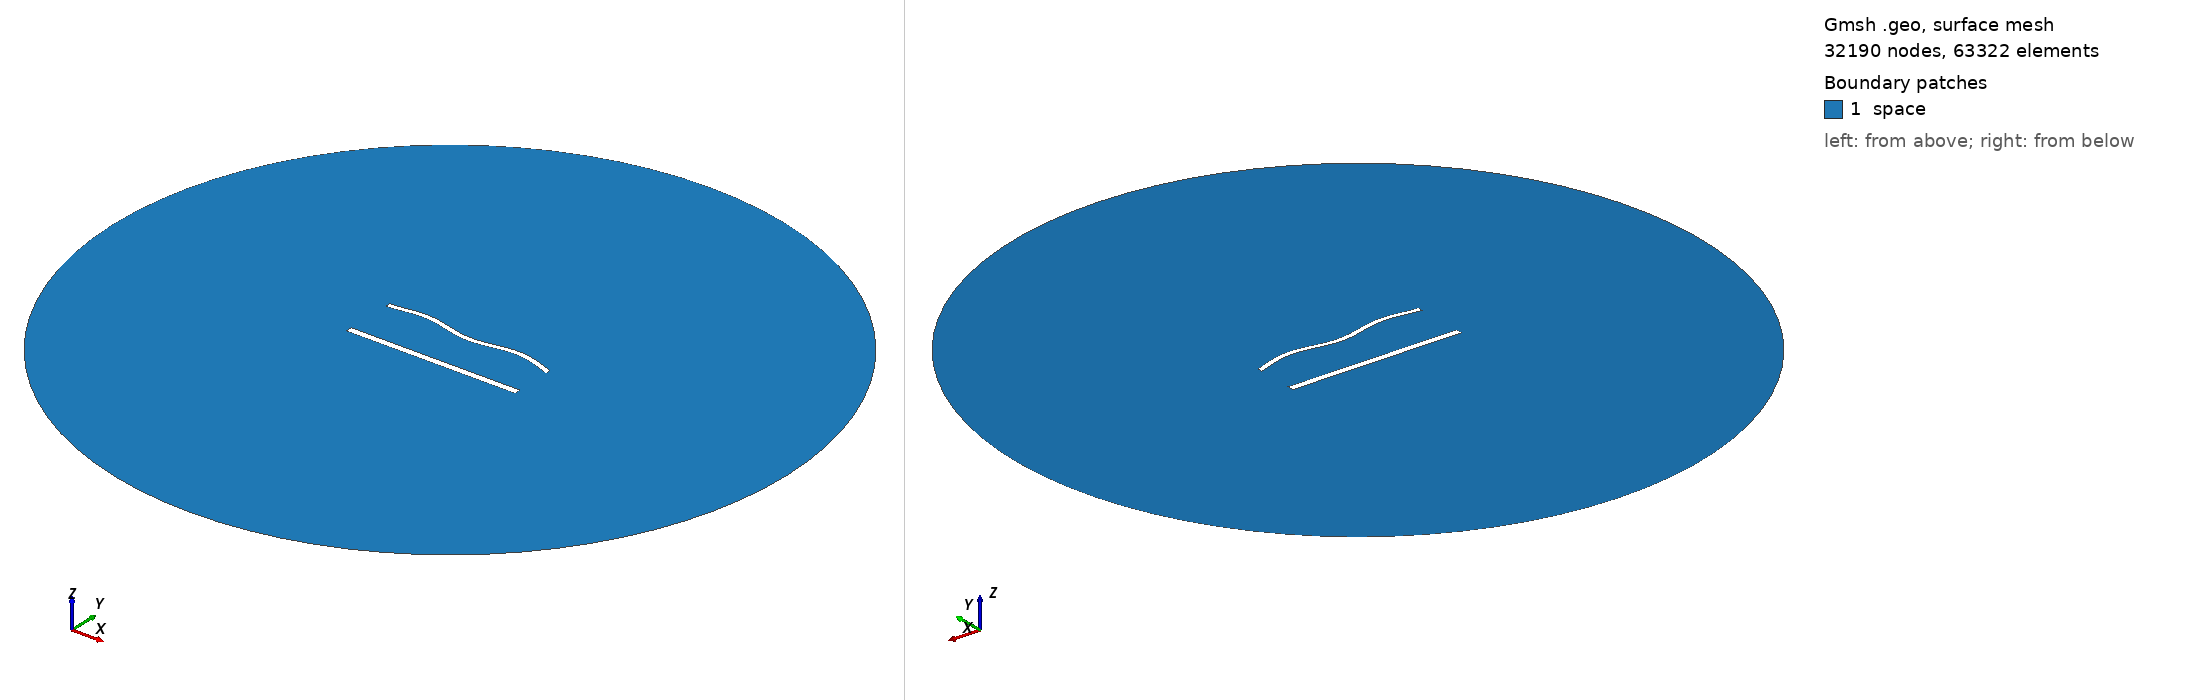

Gmsh geometry script, surface-meshed: 32190 nodes, 63322 surface elements. Boundary patches (legend numbers): 1 space. Left view from above one corner, right view from below the opposite corner. Legend entries are the model's physical surfaces. The drawing asked Gmsh for element sizes between 1% and 20% of the model's largest extent; the script's own settings can give other sizes.

=== 1554.geo (drawn) ===
//---------------------------------------
// Geometry kernel
//---------------------------------------

SetFactory("OpenCASCADE");



//---------------------------------------
// Parameters of the geometry
//---------------------------------------

// Overetch of the upper plate
overetch = 0.375;

// Distance between the plates
distance = 30.0;

// Discretization over the x axis (for the deformation)
nx = 50; 

// Length of the plate
L = 100 - overetch; 

// Number of modes
n = 4; 

// 1st mode coefficient
coeff(1) = -1.5;
beta(1) = 0.596864 * 3.1415926535 / L;

// 2nd mode coefficient
coeff(2) = 0.0;
beta(2) = 1.49418 * 3.1415926535 / L;

// 3rd mode coefficient
coeff(3) = 0.0;
beta(3) = 2.50025 * 3.1415926535 / L;

// 4th mode coefficient
coeff(4) = 1.5;
beta(4) = 3.49999 * 3.1415926535 / L;



//---------------------------------------
// Upper plate (deformed rectangle)
//---------------------------------------

// Coordiantes of the upper plate
xmin = -50;
xmax = 50 - overetch;

// Height of the upper plate
yheight = 4 - 2 * overetch;

// Indexes of the points
UpperID[] = {};
LowerID[] = {};
LeftID[] = {};
RightID[] = {};

// Point index
p = 1;

// Horizontal edges
For i In {1:nx}
    x = xmin + (i-1)*(xmax - xmin)/(nx-1);

    y_bottom = distance / 2 + overetch;
    For j In {1:n}
        C = (Cosh(beta(j)*L) + Cos(beta(j)*L)) / (Sinh(beta(j)*L) + Sin(beta(j)*L));
        y_bottom  = y_bottom + coeff(j) * (Cosh(beta(j)*(x+50)) - Cos(beta(j)*(x+50)) - C * (Sinh(beta(j)*(x+50)) - Sin(beta(j)*(x+50))));
    EndFor

    y_top = y_bottom + yheight;

    Point(p) = {x, y_top, 0, 1.0};
    UpperID[i] = p;
    p = p + 1;

    Point(p) = {x, y_bottom, 0, 1.0};
    LowerID[i] = p;
    p = p + 1;
EndFor

// Create point lists
UpperPts[] = {}; LowerPts[] = {};
For i In {1:nx}
  UpperPts[] += {UpperID[i]};
  LowerPts[] += {LowerID[i]};
EndFor

// Build splines
Spline(1) = {UpperPts[]};
Spline(2) = {LowerPts[]};
Line(3) = {LowerPts[nx-1], UpperPts[nx-1]};
Line(4) = {LowerPts[0], UpperPts[0]};

// Build the plane surface
Curve Loop(1) = {2, 3, -1, -4};
Plane Surface(1) = {1};



//---------------------------------------
// Lower plate (rectangle)
//---------------------------------------

// Vertices
Point(1001) = {-50, -distance/2, 0, 1.0};
Point(1002) = { 50, -distance/2, 0, 1.0};
Point(1003) = { 50,  -distance/2 + 4, 0, 1.0};
Point(1004) = {-50,  -distance/2 + 4, 0, 1.0};

// Edges
Line(5) = {1001, 1002};
Line(6) = {1002, 1003};
Line(7) = {1003, 1004};
Line(8) = {1004, 1001};

// Plane surface
Line Loop(2) = {5, 6, 7, 8};
Plane Surface(2) = {2}; 



//---------------------------------------
// Outer (fictious) boundary
//---------------------------------------

// Points
Point(1005) = {0, 0, 0};       // Center
Point(1006) = {200, 0, 0};     // Start point
Point(1007) = {0, 200, 0};     // 90 degrees
Point(1008) = {-200, 0, 0};    // 180 degrees
Point(1009) = {0, -200, 0};    // 270 degrees

// Circle arcs (each needs start, center, end)
Circle(9) = {1006, 1005, 1007};
Circle(10) = {1007, 1005, 1008};
Circle(11) = {1008, 1005, 1009};
Circle(12) = {1009, 1005, 1006};

// Plane surface for the entire domain
Curve Loop(3) = {9, 10, 11, 12};
Surface(3) = {3};

// Subtract the plates from the whole domain to obtain the actual domain where we want to solve the equations
BooleanDifference{ Surface{3}; Delete; }{ Surface{1}; Surface{2}; Delete; }




//---------------------------------------
// Transfinite Lines/Curves
//---------------------------------------

// Set the number of points on the boundaries
r = 6;
d = 0.15;

// Plates
Transfinite Curve {1} = 50*r/4 Using Progression 1;
Transfinite Line {2} = 50*r Using Progression 1;
Transfinite Curve {3, 4} = 2*r Using Progression 1+d;
Transfinite Line {5} = 50*r/4 Using Progression 1;
Transfinite Line {7} = 50*r Using Progression 1;
Transfinite Line {6} = 2*r Using Progression 1-d;
Transfinite Line {8} = 2*r Using Progression 1+d;

// Outer boundary
Transfinite Line {9, 10, 11, 12} = 20 Using Progression 1;



//---------------------------------------
// Physical groups
//---------------------------------------                

// Physical curves (boundaries)
Physical Line("force_segment", 10) = {2};
Physical Line("upper_plate", 11) = {1, 3, 4};
Physical Line("lower_plate", 12) = {5, 6, 7, 8};
Physical Line("boundary", 20) = {9, 10, 11, 12};

// Physical Surfaces
Physical Surface("space", 30) = {3};



//---------------------------------------
// 6. Generate the Mesh
//---------------------------------------

// 2D mesh generation
Mesh 2;
